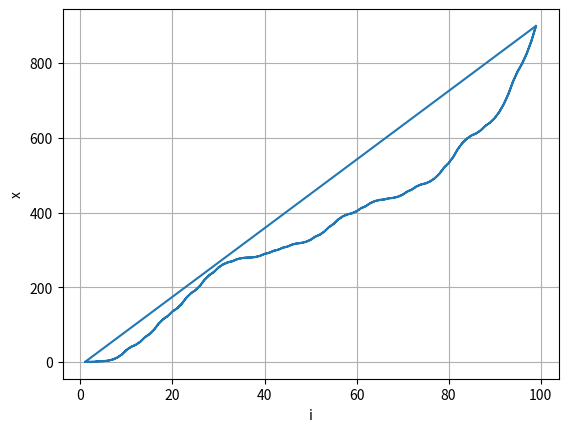

Source code (Python):
import random
import numpy as np
import matplotlib.pyplot as plt
import math

x2ave = [0]
n = 100
m = 3
x = [0] # polozaj setaca
norm = []
ilist = []
xave = []

for j in range(1, m):
    for i in range(1, n):
        ilist.append(i)
        r = random.random()

        if r < 0.5:
            x.append(x[-1] + 1)
        else:
            x.append(x[-1] - 1)

        x2ave.append(x2ave[-1] + x[i]**2)

        xave.append(x[i]/m)
        norm.append(x2ave[i]/m)

fig, ax = plt.subplots()
ax.grid()
ax.set_title("")
ax.set(xlabel='i', ylabel='x')
ax.plot(ilist, norm, markersize=1)

plt.show()

    
    

